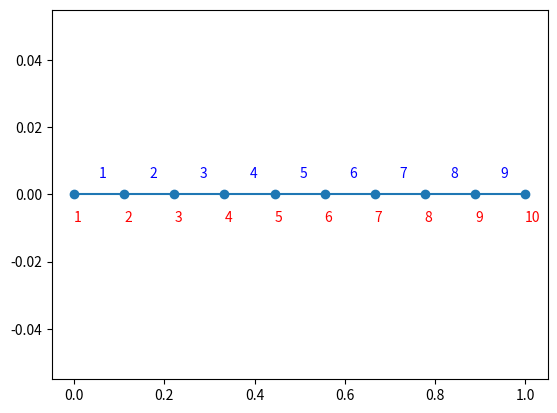

Here is the Python script that generated this plot:
import numpy as np
import matplotlib.pyplot as plt

#Preprocesing
c=0
f=0
x_a=0
x_b=1
wezly=np.array([[1,0],
               [2,1],
               [3,0.5],
               [4,0.75]])
elementy=np.array([[1,1,3],
                   [2,4,2],
                   [3,3,4]])

twb_L = 'D'
twb_P = 'D'
wwb_L = 0
wwb_P = 1


print("\n",wezly)
print(elementy)

n=10;

def generujTabliceGeometrii(p,k,n):
    tmp = (k-p) / (n-1)
    matrix = np.array([1,p])
    matrix2 = np.array([1,1,2])


    for i in range(1, n, 1):
        matrix = np.block([
            [matrix],
            [i+1, i * tmp + p],
        ])
    for i in range (2,n,1):
        matrix2 = np.block([
            [matrix2],
            [i,i,i+1]
        ])


    return matrix,matrix2



WEZLY,ELEMENTY = generujTabliceGeometrii(x_a,x_b,n)


def generujGeomtrie(wezly):
    y=np.zeros(wezly.shape[0])
    plt.plot(wezly[:,1],y,marker='o')
    for i in range(0,np.size(y),1):
        plt.text(x=wezly[i,1],y=y[i]-0.008,s=int(wezly[i,0]),color='red')
    for i in range(0, np.size(y)-1, 1):
        plt.text(x=(wezly[i, 1]+wezly[i+1, 1])/2, y=y[i] + 0.005, s=int(i+1),color='blue')
    plt.show()


generujGeomtrie(WEZLY)

